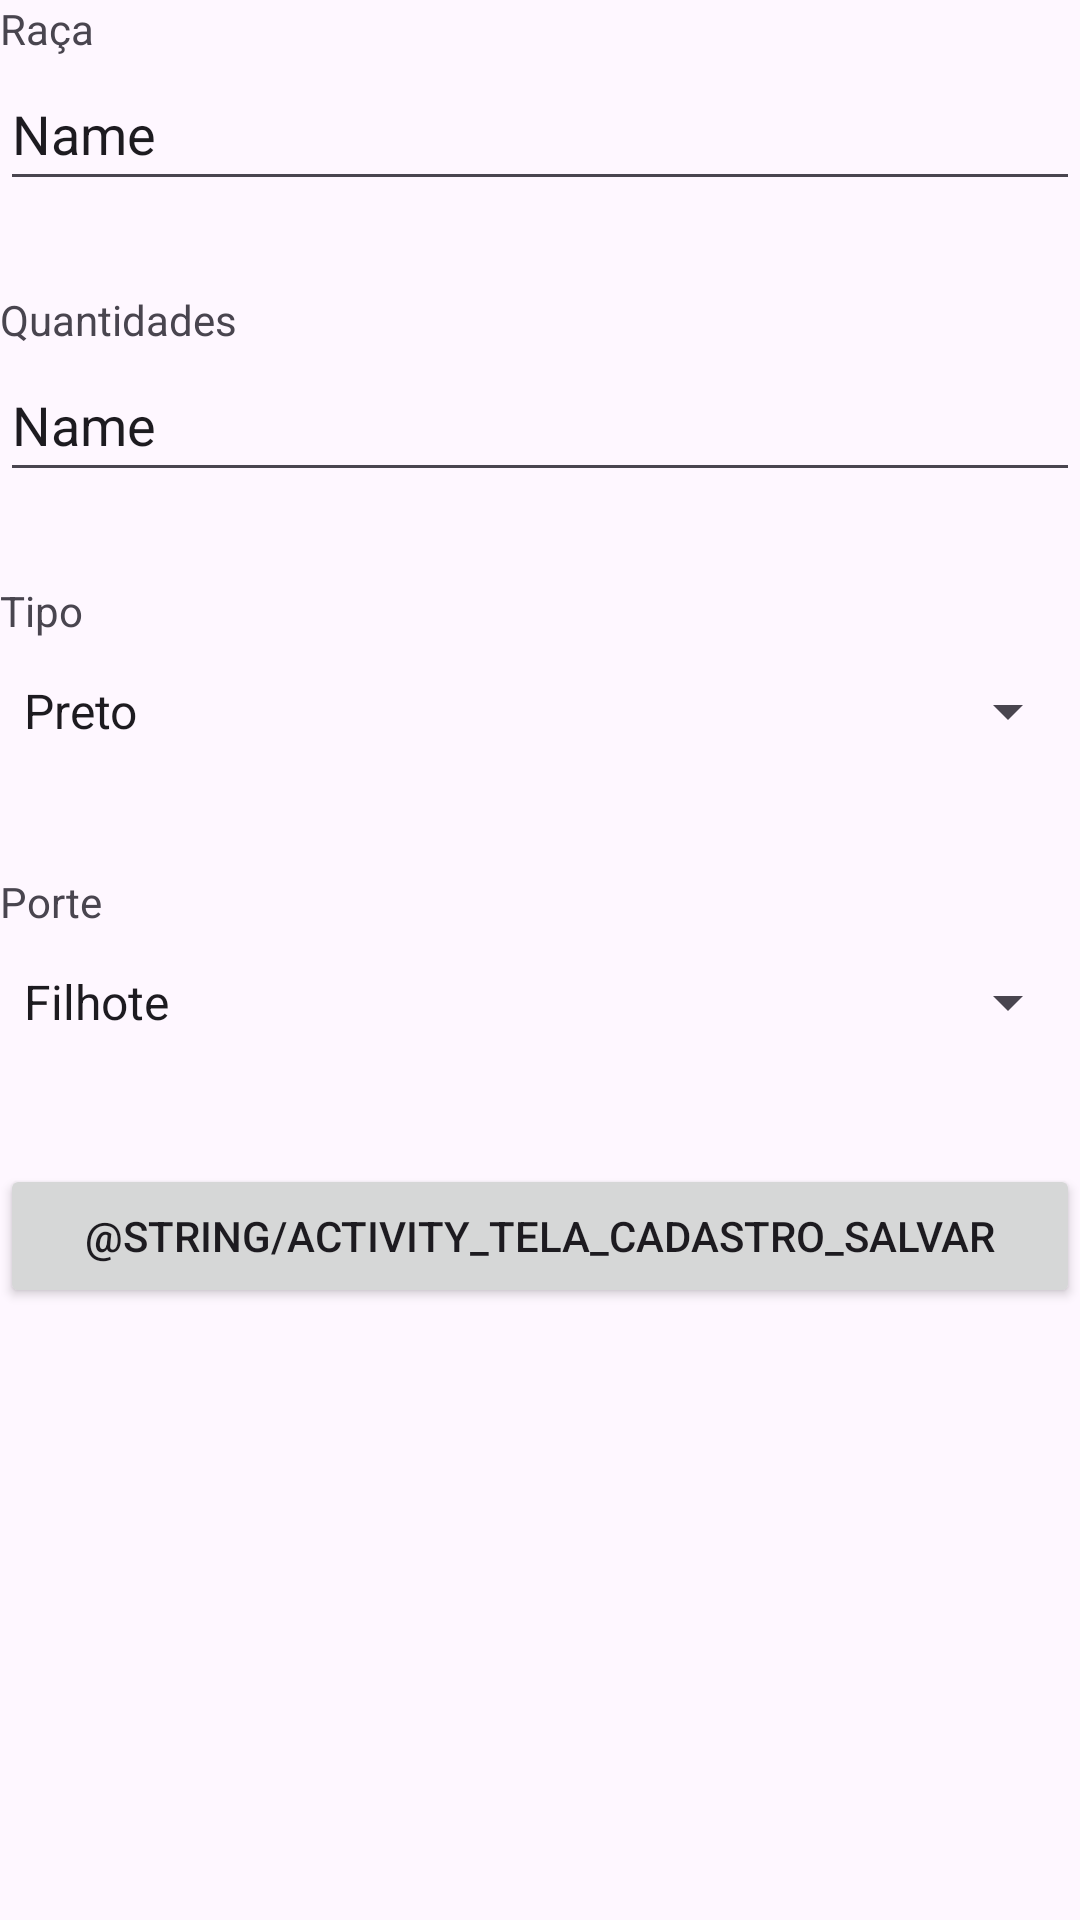

Reconstruct the res/layout file that produces this screen, plus the resources it refers to.
<!-- AndroidManifest.xml: application theme Theme.AdoteOSeuPet -->
<!-- res/layout/activity_tela_cadastro_pet.xml -->
<?xml version="1.0" encoding="utf-8"?>
<LinearLayout xmlns:android="http://schemas.android.com/apk/res/android"
    xmlns:app="http://schemas.android.com/apk/res-auto"
    xmlns:tools="http://schemas.android.com/tools"
    android:layout_width="match_parent"
    android:layout_height="match_parent"
    android:layout_margin="30dp"
    android:orientation="vertical"
    tools:context=".TelaCadastroPet">

    <TextView
        android:id="@+id/textView5"
        android:layout_width="match_parent"
        android:layout_height="wrap_content"
        android:text="@string/activity_tela_raca" />

    <EditText
        android:id="@+id/editTextText"
        android:layout_width="match_parent"
        android:layout_height="48dp"
        android:ems="10"
        android:inputType="text"
        android:text="Name" />

    <TextView
        android:id="@+id/textView6"
        android:layout_width="match_parent"
        android:layout_height="wrap_content"
        android:layout_marginTop="30dp"
        android:text="@string/activity_tela_quantidade" />

    <EditText
        android:id="@+id/editTextText2"
        android:layout_width="match_parent"
        android:layout_height="48dp"
        android:ems="10"
        android:inputType="text"
        android:text="Name" />

    <TextView
        android:id="@+id/textView8"
        android:layout_width="match_parent"
        android:layout_height="wrap_content"
        android:layout_marginTop="30dp"
        android:text="@string/activity_tela_tipo" />

    <Spinner
        android:id="@+id/spinner2"
        android:layout_width="match_parent"
        android:layout_height="48dp"
        android:entries="@array/activity_tela_cadastro_pet_tipo_lista" />

    <TextView
        android:id="@+id/textView9"
        android:layout_width="match_parent"
        android:layout_height="wrap_content"
        android:layout_marginTop="30dp"
        android:text="@string/activity_tela_cadastro_pet_porte" />

    <Spinner
        android:id="@+id/spinner3"
        android:layout_width="match_parent"
        android:layout_height="48dp"
        android:entries="@array/activity_tela_cadastro_pets_porte_lista" />

    <Button
        android:id="@+id/button2"
        android:layout_width="match_parent"
        android:layout_height="wrap_content"
        android:layout_marginTop="30dp"
        android:text="@string/activity_tela_cadastro_salvar" />

</LinearLayout>
<!-- resources referenced by this layout -->
<resources>
  <string-array name="activity_tela_cadastro_pet_tipo_lista">
          <item>Preto</item>
          <item>Branco</item>
          <item>Caramelo</item>
      </string-array>
  <string-array name="activity_tela_cadastro_pets_porte_lista">
          <item>Filhote</item>
          <item>Adulto</item>
          <item>Raças pequenas</item>
          <item>Raças médias</item>
          <item>Raças grandes</item>
      </string-array>
  <string name="activity_tela_cadastro_pet_porte">Porte</string>
  <string name="activity_tela_quantidade">Quantidades</string>
  <string name="activity_tela_raca">Raça</string>
  <string name="activity_tela_tipo">Tipo</string>
  <style name="Theme.AdoteOSeuPet" parent="Base.Theme.AdoteOSeuPet" />
  <style name="Base.Theme.AdoteOSeuPet" parent="Theme.Material3.DayNight.NoActionBar">
          
          
      </style>
</resources>
